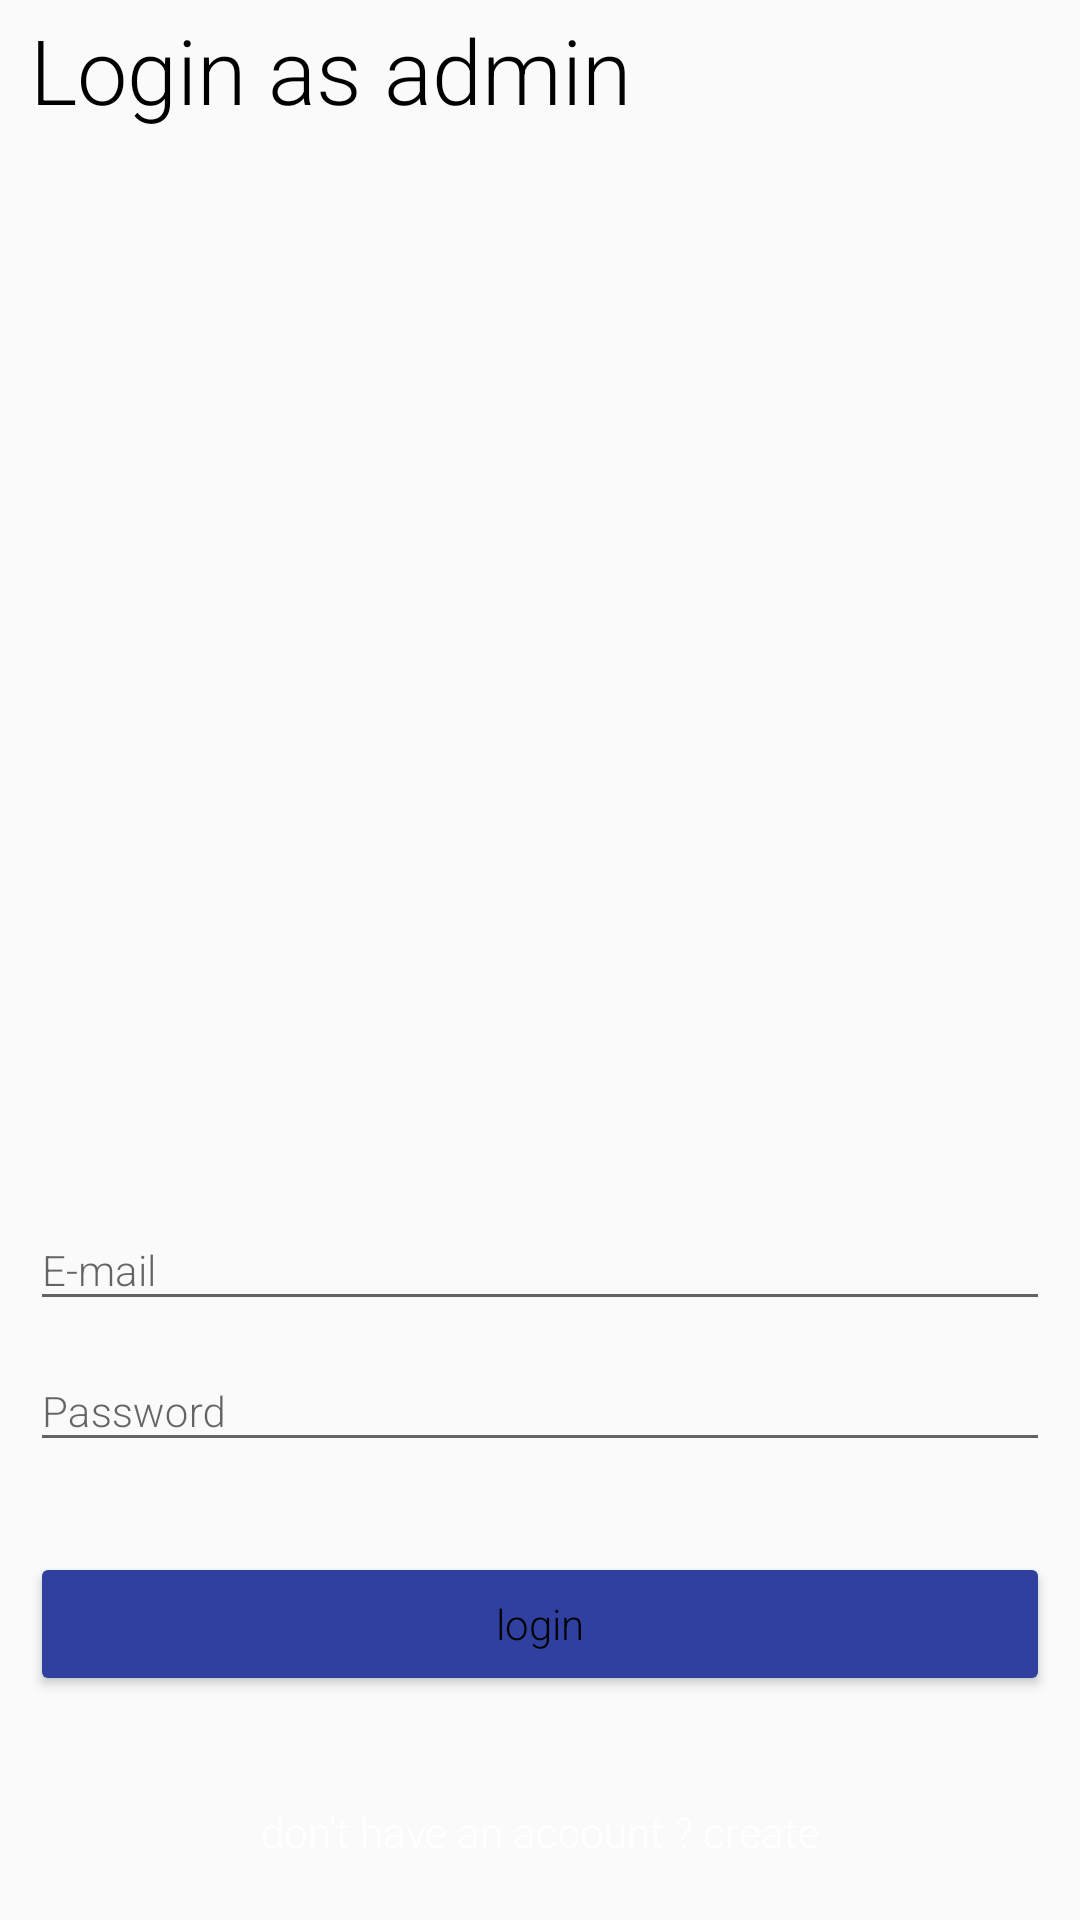

This screen was rendered from an Android layout file. Write that file and the resources it references.
<!-- AndroidManifest.xml: application theme AppTheme -->
<!-- res/layout/fragment_admin_signin.xml -->
<?xml version="1.0" encoding="utf-8"?>
<RelativeLayout
    xmlns:android="http://schemas.android.com/apk/res/android" android:layout_width="match_parent"
    android:background="@drawable/backgroundtwo"
    android:id="@+id/root_login_admin"
    android:layout_height="match_parent">

    <TextView
        android:layout_width="match_parent"
        android:text="Login as admin"
        android:textColor="#000"
        android:id="@+id/tv_admin_loginas"
        android:layout_marginTop="3dp"
        android:layout_marginStart="10dp"
        android:fontFamily="sans-serif-light"
        android:textSize="30sp"
        android:layout_height="wrap_content"/>





    <com.google.android.material.textfield.TextInputLayout
        android:layout_width="match_parent"
        android:id="@+id/til_login_admin_email"
        android:layout_marginTop="350dp"
        android:layout_below="@id/tv_admin_loginas"
        android:layout_height="wrap_content">

        <com.google.android.material.textfield.TextInputEditText
            android:layout_width="match_parent"
            android:id="@+id/et_login_admin_email"
            android:hint="E-mail"
            android:inputType="text"
            android:fontFamily="sans-serif-light"
            android:layout_marginStart="10dp"
            android:layout_marginEnd="10dp"
            android:textSize="14sp"
            android:textColor="@color/colorAccent"
            android:textColorHint="#2F40A0"
            android:layout_height="match_parent"/>

    </com.google.android.material.textfield.TextInputLayout>


    <com.google.android.material.textfield.TextInputLayout
        android:layout_width="match_parent"
        android:id="@+id/til_login_admin_password"
        android:layout_below="@id/til_login_admin_email"
        android:layout_height="wrap_content">

        <com.google.android.material.textfield.TextInputEditText
            android:layout_width="match_parent"
            android:id="@+id/et_login_admin_password"
            android:hint="Password"
            android:fontFamily="sans-serif-light"
            android:inputType="textPassword"
            android:layout_marginStart="10dp"
            android:layout_marginEnd="10dp"
            android:textSize="14sp"
            android:textColor="@color/colorAccent"
            android:textColorHint="#2F40A0"
            android:layout_height="match_parent"/>

    </com.google.android.material.textfield.TextInputLayout>


    <Button
        android:id="@+id/btn_admin_login"
        android:layout_width="match_parent"
        android:layout_height="wrap_content"
        android:layout_below="@+id/til_login_admin_password"
        android:layout_marginStart="10dp"
        android:layout_marginTop="30dp"
        android:layout_marginEnd="10dp"
        android:backgroundTint="#2F40A0"
        android:fontFamily="sans-serif-light"
        android:text="login"
        android:textAllCaps="false"
        android:textColor="#000"
        android:theme="@style/AppTheme2" />


    <TextView
        android:layout_width="match_parent"
        android:layout_alignParentBottom="true"
        android:textAlignment="center"
        android:fontFamily="sans-serif-light"
        android:layout_marginBottom="20dp"
        android:id="@+id/tv_admin_donthaveaccount"
        android:text="don't have an account ? create"
        android:textColor="@color/colorAccent"
        android:layout_height="wrap_content"/>

    <ProgressBar
        android:id="@+id/pb_login_admin"
        android:layout_below="@+id/btn_admin_login"
        style="?android:attr/progressBarStyleHorizontal"
        android:layout_width="200dp"
        android:indeterminate="true"
        android:visibility="gone"
        android:indeterminateTint="@color/colorAccent"
        android:layout_marginTop="10dp"
        android:layout_centerInParent="true"
        android:layout_height="wrap_content" />

</RelativeLayout>
<!-- resources referenced by this layout -->
<resources>
  <color name="colorAccent">#ffffff</color>
  <style name="AppTheme2" parent="Theme.MaterialComponents.NoActionBar">
          
          <item name="colorPrimary">@color/colorPrimary</item>
          <item name="colorPrimaryDark">#fff</item>
          <item name="colorAccent">@color/colorAccent</item>
      </style>
  <style name="AppTheme" parent="Theme.AppCompat.Light.NoActionBar">
          
          <item name="colorPrimary">@color/colorPrimary</item>
          <item name="colorPrimaryDark">@color/colorPrimaryDark</item>
          <item name="colorAccent">@color/colorAccent</item>
      </style>
  <color name="colorPrimary">#00E5FF</color>
  <color name="colorPrimaryDark">#00B0FF</color>
</resources>
